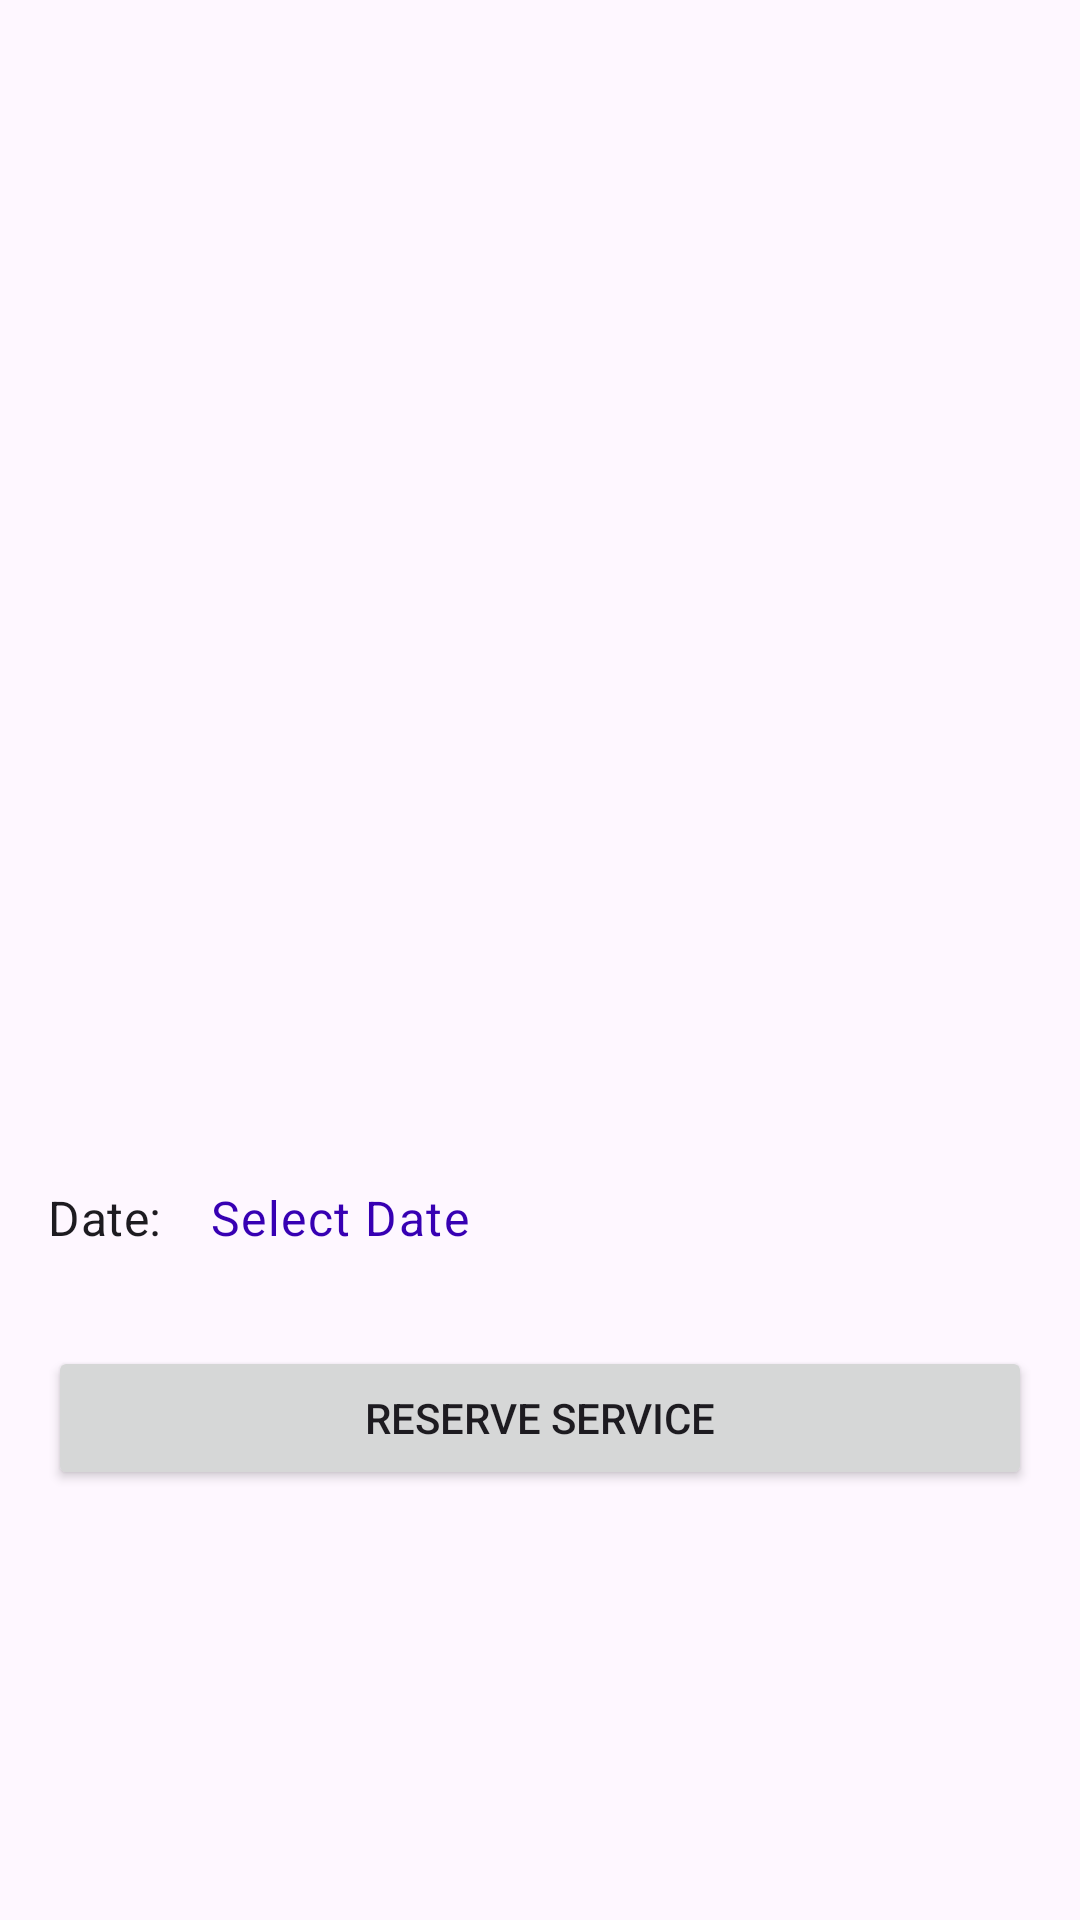

Here is an Android app screen rendered from its layout file. Give the layout XML and the strings, colors and styles it references.
<!-- AndroidManifest.xml: application theme Theme.Lux -->
<!-- res/layout/activity_service_booking.xml -->
<?xml version="1.0" encoding="utf-8"?>
<androidx.core.widget.NestedScrollView xmlns:android="http://schemas.android.com/apk/res/android"
    xmlns:app="http://schemas.android.com/apk/res-auto"
    xmlns:tools="http://schemas.android.com/tools"
    android:layout_width="match_parent"
    android:layout_height="match_parent"
    tools:context=".ServiceBookingActivity">

    <androidx.constraintlayout.widget.ConstraintLayout
        android:layout_width="match_parent"
        android:layout_height="wrap_content"
        android:paddingBottom="16dp">

        <ImageView
            android:id="@+id/imageViewServiceDetail"
            android:layout_width="0dp"
            android:layout_height="250dp"
            android:scaleType="centerCrop"
            android:src="@drawable/placeholder_image"
            app:layout_constraintTop_toTopOf="parent"
            app:layout_constraintStart_toStartOf="parent"
            app:layout_constraintEnd_toEndOf="parent"
            android:contentDescription="@string/service_image_desc" />

        <TextView
            android:id="@+id/textViewServiceNameDetail"
            android:layout_width="0dp"
            android:layout_height="wrap_content"
            android:layout_marginStart="16dp"
            android:layout_marginTop="16dp"
            android:layout_marginEnd="16dp"
            android:textAppearance="@style/TextAppearance.MaterialComponents.Headline5"
            app:layout_constraintTop_toBottomOf="@id/imageViewServiceDetail"
            app:layout_constraintStart_toStartOf="parent"
            app:layout_constraintEnd_toEndOf="parent"
            tools:text="Relaxing Massage" />

        <TextView
            android:id="@+id/textViewServicePriceDetail"
            android:layout_width="wrap_content"
            android:layout_height="wrap_content"
            android:layout_marginTop="8dp"
            android:layout_marginEnd="16dp"
            android:textAppearance="@style/TextAppearance.MaterialComponents.Headline6"
            android:textColor="@color/design_default_color_primary"
            app:layout_constraintTop_toBottomOf="@id/textViewServiceNameDetail"
            app:layout_constraintEnd_toEndOf="parent"
            tools:text="$120" />

        <TextView
            android:id="@+id/textViewServiceDescriptionDetail"
            android:layout_width="0dp"
            android:layout_height="wrap_content"
            android:layout_marginStart="16dp"
            android:layout_marginTop="16dp"
            android:layout_marginEnd="16dp"
            android:textAppearance="@style/TextAppearance.MaterialComponents.Body1"
            app:layout_constraintTop_toBottomOf="@id/textViewServicePriceDetail"
            app:layout_constraintStart_toStartOf="parent"
            app:layout_constraintEnd_toEndOf="parent"
            tools:text="Full description of the service offered, duration, what's included, etc." />

        <TextView
            android:id="@+id/textViewServiceDateLabel"
            android:layout_width="wrap_content"
            android:layout_height="wrap_content"
            android:layout_marginStart="16dp"
            android:layout_marginTop="24dp"
            android:text="@string/select_date_label"
            android:textAppearance="@style/TextAppearance.MaterialComponents.Subtitle1"
            app:layout_constraintTop_toBottomOf="@id/textViewServiceDescriptionDetail"
            app:layout_constraintStart_toStartOf="parent"/>

        <TextView
            android:id="@+id/textViewServiceDate"
            android:layout_width="wrap_content"
            android:layout_height="wrap_content"
            android:layout_marginStart="8dp"
            android:textAppearance="@style/TextAppearance.MaterialComponents.Body1"
            android:textColor="@color/purple_700"
            android:text="@string/select_date_prompt"
            android:padding="8dp"
            android:background="?attr/selectableItemBackground"
            app:layout_constraintStart_toEndOf="@id/textViewServiceDateLabel"
            app:layout_constraintBaseline_toBaselineOf="@id/textViewServiceDateLabel" />

        <Button
            android:id="@+id/buttonBookService"
            android:layout_width="0dp"
            android:layout_height="wrap_content"
            android:layout_marginStart="16dp"
            android:layout_marginTop="32dp"
            android:layout_marginEnd="16dp"
            android:text="@string/reserve_service_button"
            app:layout_constraintTop_toBottomOf="@id/textViewServiceDateLabel"
            app:layout_constraintStart_toStartOf="parent"
            app:layout_constraintEnd_toEndOf="parent" />

    </androidx.constraintlayout.widget.ConstraintLayout>
</androidx.core.widget.NestedScrollView>
<!-- resources referenced by this layout -->
<resources>
  <color name="purple_700">#FF3700B3</color>
  <string name="reserve_service_button">Reserve Service</string>
  <string name="select_date_label">Date:</string>
  <string name="select_date_prompt">Select Date</string>
  <string name="service_image_desc">Image related to the service</string>
  <style name="Theme.Lux" parent="Base.Theme.Lux" />
  <style name="Base.Theme.Lux" parent="Theme.Material3.DayNight.NoActionBar">
          
          
      </style>
</resources>
